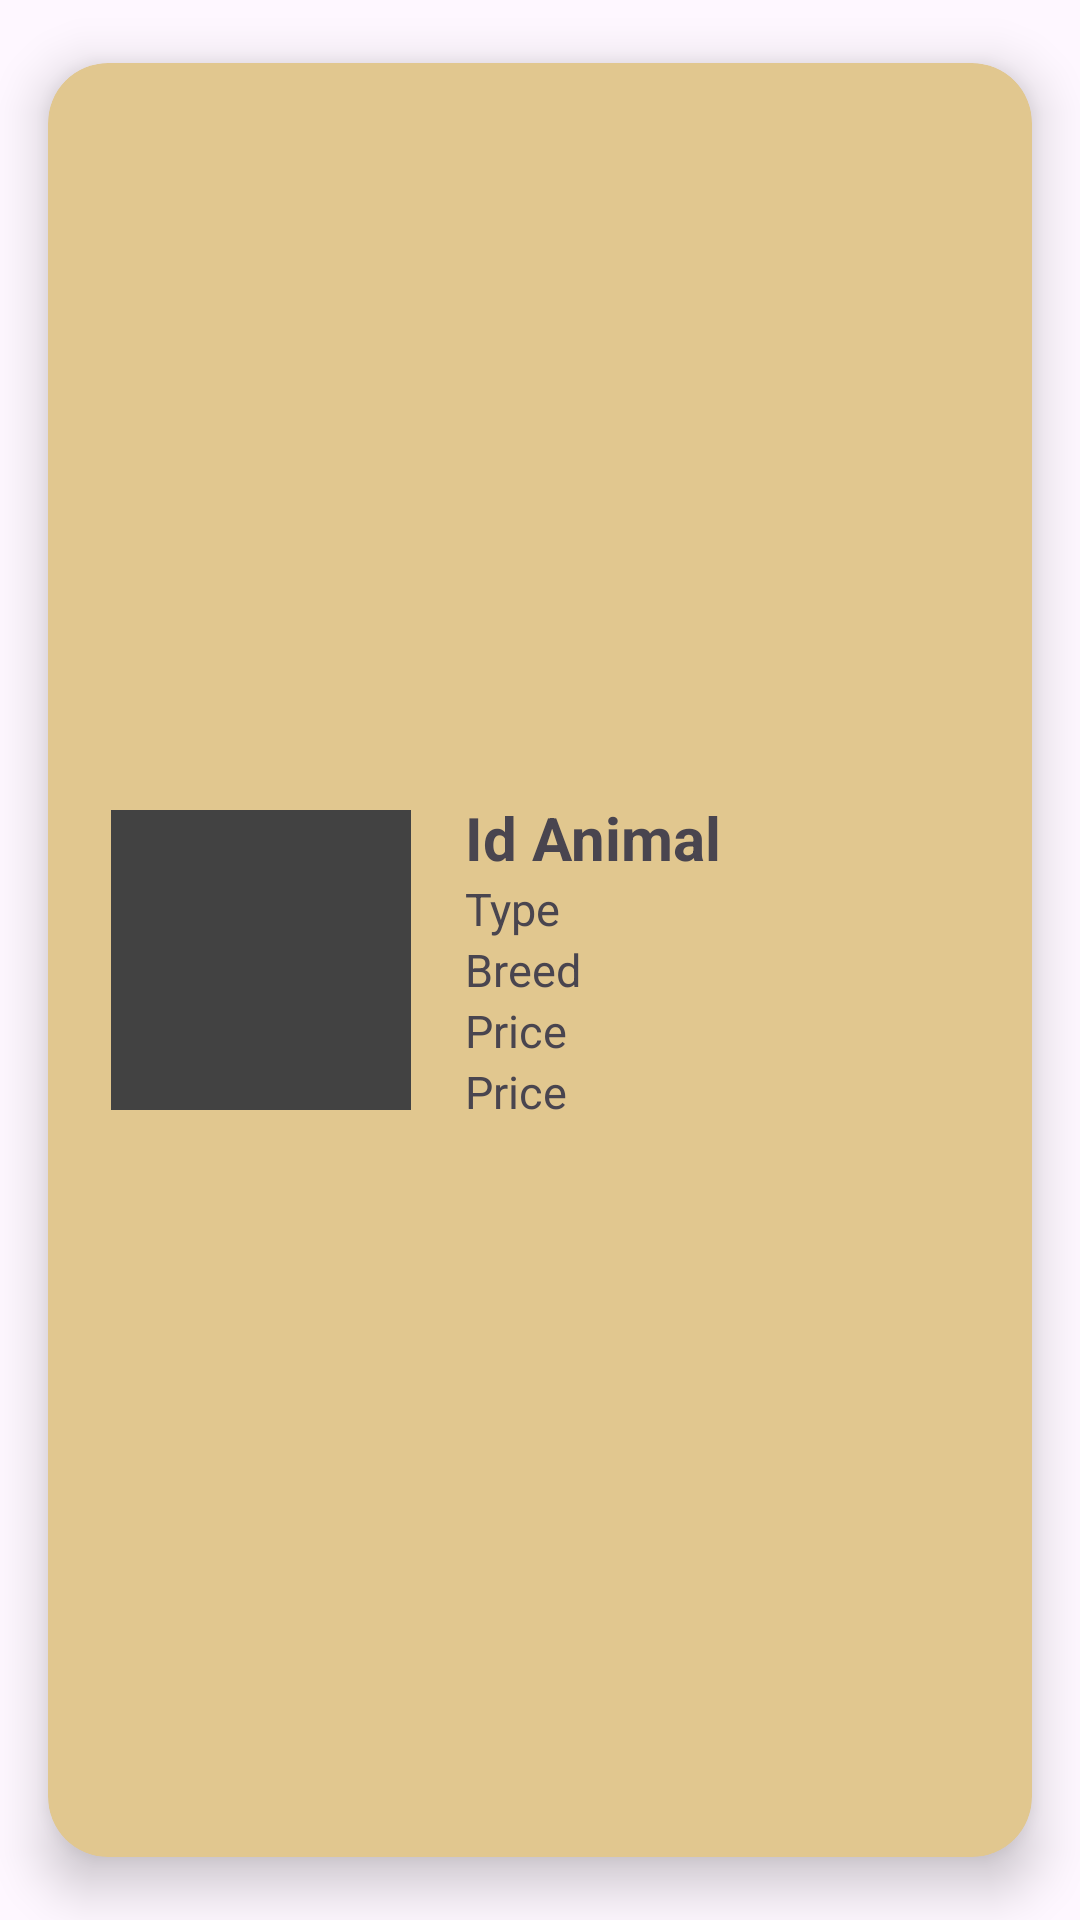

This screen was rendered from an Android layout file. Write that file and the resources it references.
<!-- AndroidManifest.xml: application theme Theme.ProjectUASPetshop -->
<!-- res/layout/list_animal_admin.xml -->
<?xml version="1.0" encoding="utf-8"?>
<androidx.cardview.widget.CardView xmlns:android="http://schemas.android.com/apk/res/android"
    android:layout_width="match_parent"
    android:layout_height="wrap_content"
    xmlns:app="http://schemas.android.com/apk/res-auto"
    app:cardBackgroundColor="#E1C78F"
    app:cardCornerRadius="20dp"
    app:cardElevation="10dp"
    app:cardUseCompatPadding="true">

    <LinearLayout
        android:layout_width="match_parent"
        android:layout_height="match_parent"
        android:padding="5dp"
        android:orientation="horizontal"
        android:layout_margin="8dp">

        <ImageView
            android:id="@+id/imgAnimal"
            android:layout_width="100dp"
            android:layout_height="100dp"
            android:src="@color/cardview_dark_background"
            android:layout_margin="8dp"
            android:layout_gravity="center"/>

        <LinearLayout
            android:layout_width="match_parent"
            android:layout_height="wrap_content"
            android:orientation="vertical"
            android:layout_gravity="center"
            android:layout_margin="5dp">

            <TextView
                android:id="@+id/txtIdAnimal"
                android:layout_width="match_parent"
                android:layout_height="wrap_content"
                android:text="Id Animal"
                android:textSize="20sp"
                android:textStyle="bold"
                android:paddingLeft="5dp"
                />

            <TextView
                android:id="@+id/txtType"
                android:layout_width="match_parent"
                android:layout_height="wrap_content"
                android:text="Type"
                android:textSize="15sp"
                android:paddingLeft="5dp"
                />

            <TextView
                android:id="@+id/txtBreed"
                android:layout_width="match_parent"
                android:layout_height="wrap_content"
                android:text="Breed"
                android:textSize="15sp"
                android:paddingLeft="5dp"
                />

            <TextView
                android:id="@+id/txtPrice"
                android:layout_width="match_parent"
                android:layout_height="wrap_content"
                android:text="Price"
                android:textSize="15sp"
                android:paddingLeft="5dp"
                />

            <TextView
                android:id="@+id/txtAge"
                android:layout_width="match_parent"
                android:layout_height="wrap_content"
                android:text="Price"
                android:textSize="15sp"
                android:paddingLeft="5dp"
                />

        </LinearLayout>

    </LinearLayout>

</androidx.cardview.widget.CardView>
<!-- resources referenced by this layout -->
<resources>
  <style name="Theme.ProjectUASPetshop" parent="Base.Theme.ProjectUASPetshop" />
  <style name="Base.Theme.ProjectUASPetshop" parent="Theme.Material3.DayNight.NoActionBar">
          
          
      </style>
</resources>
